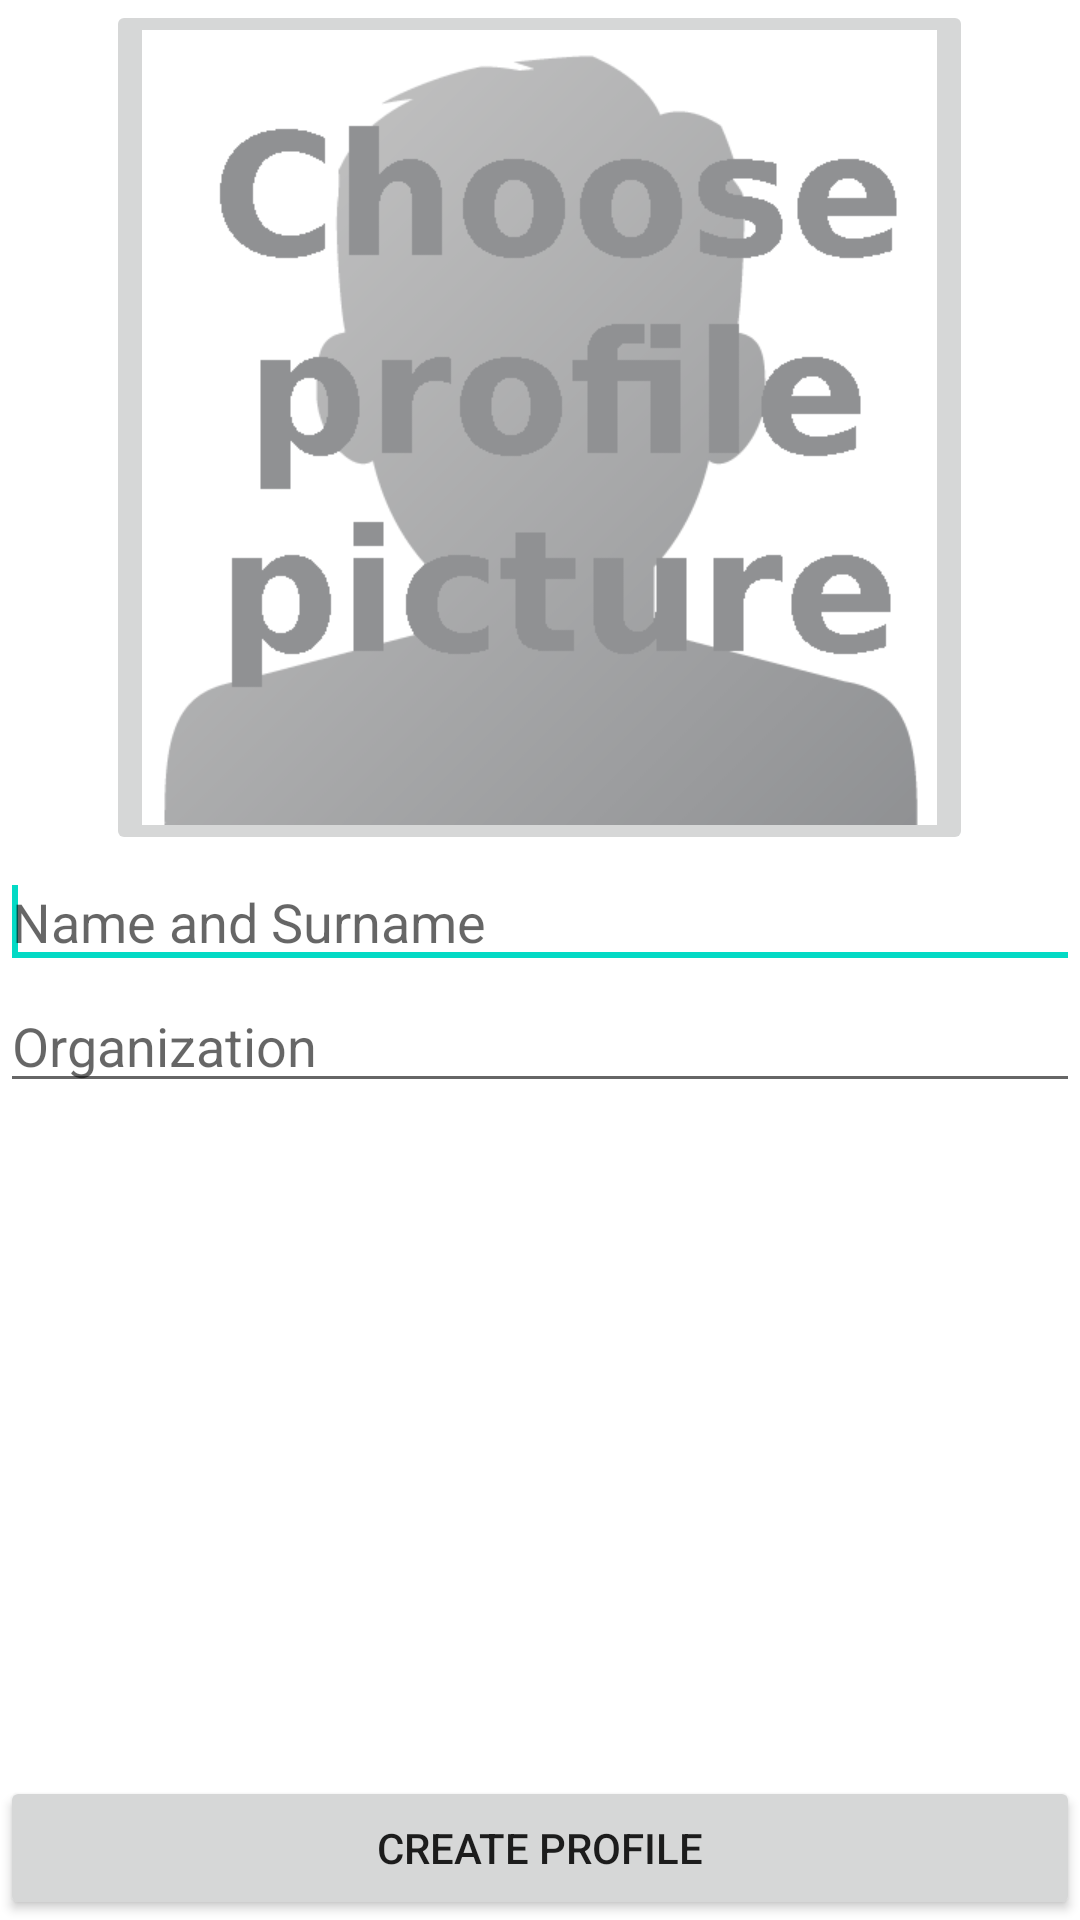

The Android layout XML behind this screen, and the referenced resources:
<!-- AndroidManifest.xml: application theme AppTheme -->
<!-- res/layout/create_profile.xml -->
<?xml version="1.0" encoding="utf-8"?>
<LinearLayout xmlns:android="http://schemas.android.com/apk/res/android"
    android:layout_width="match_parent"
    android:layout_height="match_parent"
    android:orientation="vertical" >

    <RelativeLayout
        android:layout_width="match_parent"
        android:layout_height="wrap_content"
        android:layout_weight="1.47" >

        <ImageButton
            android:id="@+id/profileImage"
            android:layout_width="wrap_content"
            android:layout_height="wrap_content"
            android:layout_alignParentBottom="false"
            android:layout_alignParentLeft="false"
            android:layout_alignParentRight="false"
            android:layout_alignParentTop="true"
            android:layout_alignWithParentIfMissing="false"
            android:layout_centerHorizontal="true"
            android:layout_centerInParent="false"
            android:layout_centerVertical="false"
            android:src="@drawable/choose_profile" />

        <Button
            android:id="@+id/profileButton"
            android:layout_width="match_parent"
            android:layout_height="wrap_content"
            android:layout_alignParentBottom="true"
            android:layout_alignParentLeft="true"
            android:text="Create Profile" />

        <EditText
            android:id="@+id/nameText"
            android:layout_width="match_parent"
            android:layout_height="wrap_content"
            android:layout_alignParentLeft="true"
            android:layout_below="@+id/profileImage"
            android:ems="10"
            android:hint="Name and Surname"
            android:inputType="textPersonName" >

            <requestFocus />
        </EditText>

        <EditText
            android:id="@+id/organizationText"
            android:layout_width="match_parent"
            android:layout_height="wrap_content"
            android:layout_alignParentLeft="true"
            android:layout_below="@+id/nameText"
            android:ems="10"
            android:hint="Organization" />

    </RelativeLayout>

</LinearLayout>
<!-- resources referenced by this layout -->
<resources>
  <!-- drawable choose_profile: png bitmap (drawable-xhdpi, 16453 bytes) -->
</resources>
